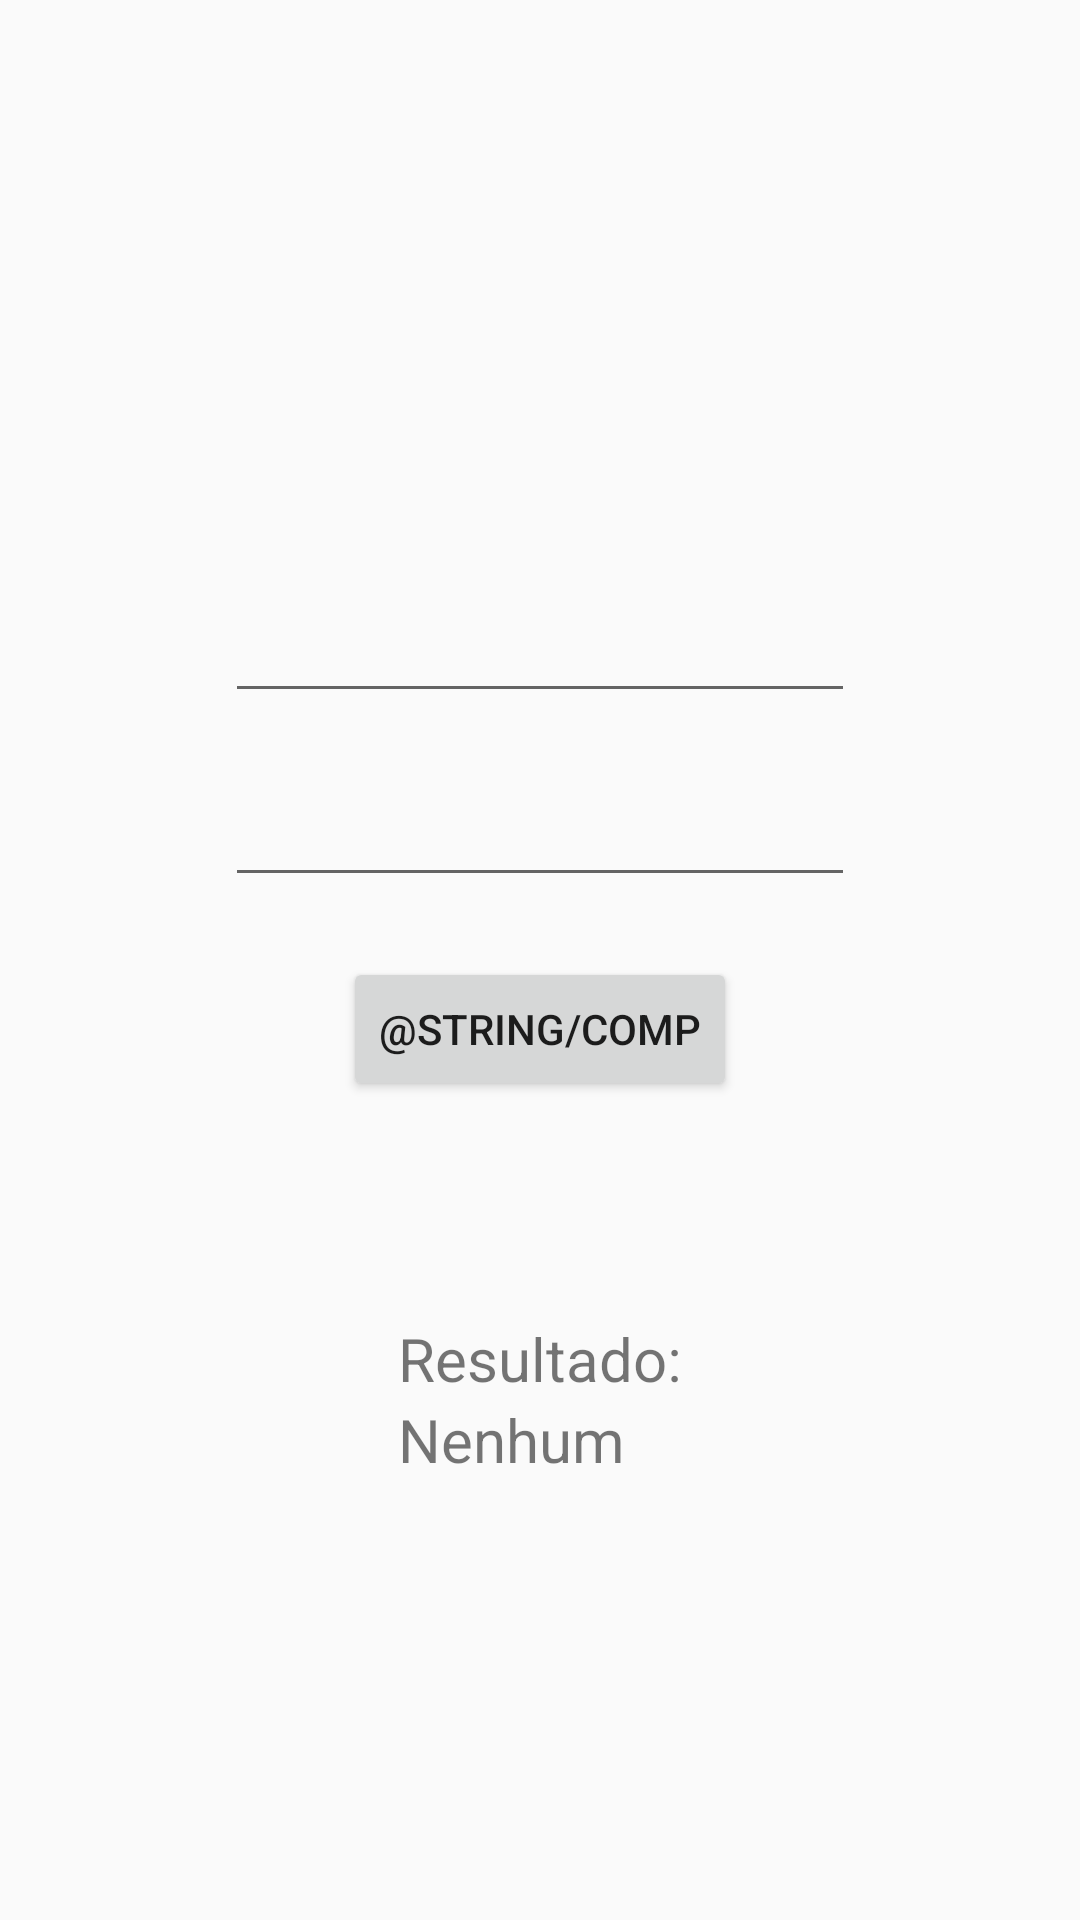

Reconstruct the res/layout file that produces this screen, plus the resources it refers to.
<!-- AndroidManifest.xml: application theme Theme.ApplicationTeste -->
<!-- res/layout/price_comparator.xml -->
<?xml version="1.0" encoding="utf-8"?>
<RelativeLayout xmlns:android="http://schemas.android.com/apk/res/android"
    android:layout_width="match_parent"
    android:layout_height="match_parent"
    android:gravity="center">

    <LinearLayout
        android:id="@+id/textoLinearLayout"
        android:layout_width="wrap_content"
        android:layout_height="wrap_content"
        android:orientation="vertical"
        android:layout_centerInParent="true">

        <TextView
            android:id="@+id/resultado"
            android:layout_width="wrap_content"
            android:layout_height="wrap_content"
            android:text="@string/res"
            android:textSize="20sp"
            android:gravity="center" />

        <TextView
            android:id="@+id/resultView"
            android:layout_width="wrap_content"
            android:layout_height="wrap_content"
            android:text="Nenhum"
            android:textSize="20sp"
            android:gravity="center" />
    </LinearLayout>

    <EditText
        android:id="@+id/gas"
        android:layout_width="wrap_content"
        android:layout_height="wrap_content"
        android:ems="10"
        android:gravity="center"
        android:inputType="number"
        android:layout_centerHorizontal="true"
        android:layout_alignParentTop="true"
        android:layout_marginTop="50dp"/>

    <EditText
        android:id="@+id/alcohol"
        android:layout_width="wrap_content"
        android:layout_height="wrap_content"
        android:ems="10"
        android:inputType="number"
        android:layout_centerHorizontal="true"
        android:layout_below="@id/gas"
        android:layout_marginTop="20dp" />

    <Button
        android:id="@+id/button"
        android:layout_width="wrap_content"
        android:layout_height="wrap_content"
        android:text="@string/comp"
        android:layout_below="@id/alcohol"
        android:layout_centerHorizontal="true"
        android:layout_marginTop="20dp" />

</RelativeLayout>
<!-- resources referenced by this layout -->
<resources>
  <string name="res">Resultado:</string>
  <style name="Theme.ApplicationTeste" parent="android:Theme.Material.Light.NoActionBar" />
</resources>
